Run: headless pygame with SDL's dummy video driver; simulated clock (each Clock.tick advances the game by its frame time, no real sleeping); random seed 0; keys injected as events and as key.get_pressed() state; no mouse input.
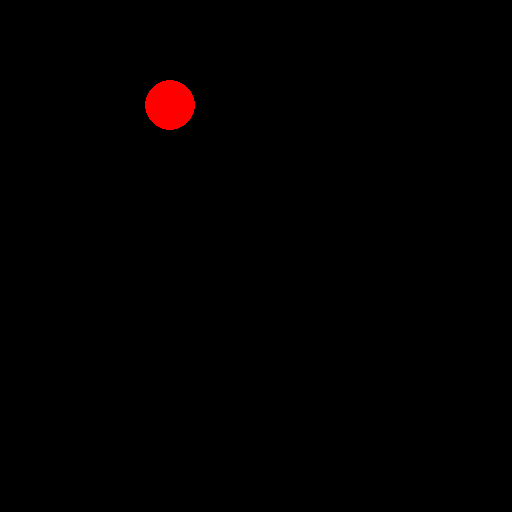
Frame 1 of 4 · flips 1–60 · no input
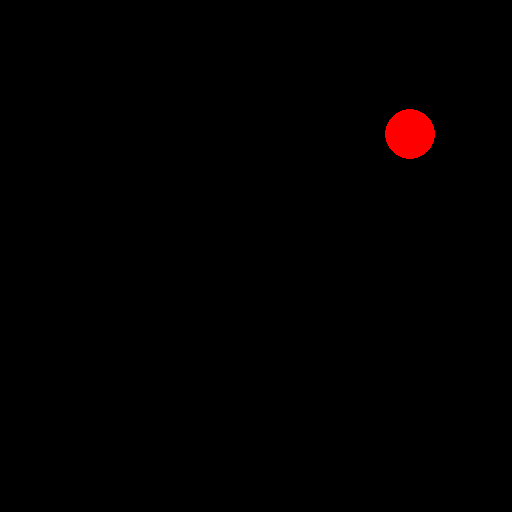
Frame 2 of 4 · flips 61–180 · tapped SPACE, RETURN · held RIGHT (→), D
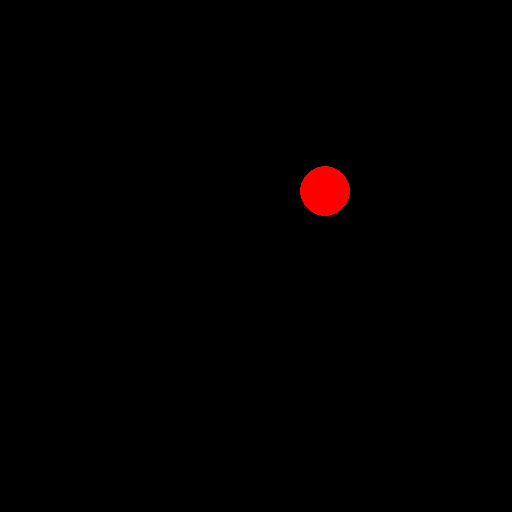
Frame 3 of 4 · flips 181–300 · held DOWN (↓), S
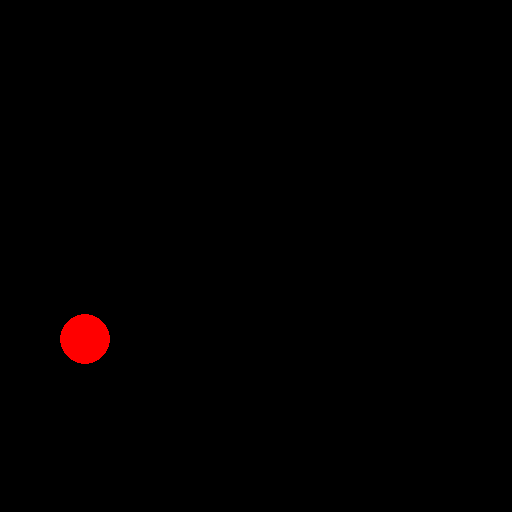
Frame 4 of 4 · flips 301–420 · held LEFT (←), A, UP (↑), W

The pygame program that drew these frames:

# pygame

import pygame, sys

pygame.init()

size = width, height = 512,512
black = 0,0,0
white = 255,255,255
red = 255,0,0

gravity = 0.9
momentum = 0.9



screen = pygame.display.set_mode(size)
ball = pygame.Surface((50,50)) # creates new ball surface
ballrectangle = ball.get_rect(center=(50,100)) # attaches collision box to ball
#ball.fill(white)
speed = [2,2] # speed that the ball will move (x,y)

pygame.draw.circle(ball,red,[25,25], 25) # x,y,radius


def clip(val, minval, maxval):
	return min(max(val,minval), maxval)

while True:
	for event in pygame.event.get():
		if event.type == pygame.QUIT:
			sys.exit() # allows program to exit and clears memory
			
	ballrectangle = ballrectangle.move(speed)
	if ballrectangle.left < 0 or ballrectangle.right > 512:
		speed[0] = -speed[0]
	if ballrectangle.top < 0 or ballrectangle.bottom > 512:
		speed[1] = -speed[1]
		
	
			
	speed[1] += gravity
	
	ballrectangle.left = clip(ballrectangle.left, 0, width)
	ballrectangle.right = clip(ballrectangle.right, 0, width)
	ballrectangle.top = clip(ballrectangle.top, 0, height)
	ballrectangle.bottom = clip(ballrectangle.bottom, 0, height)
			
	screen.fill(black)
	screen.blit(ball,ballrectangle) # moves ball onto screen
	pygame.display.flip() # double buffering, waits until frame is fully drawn
		
